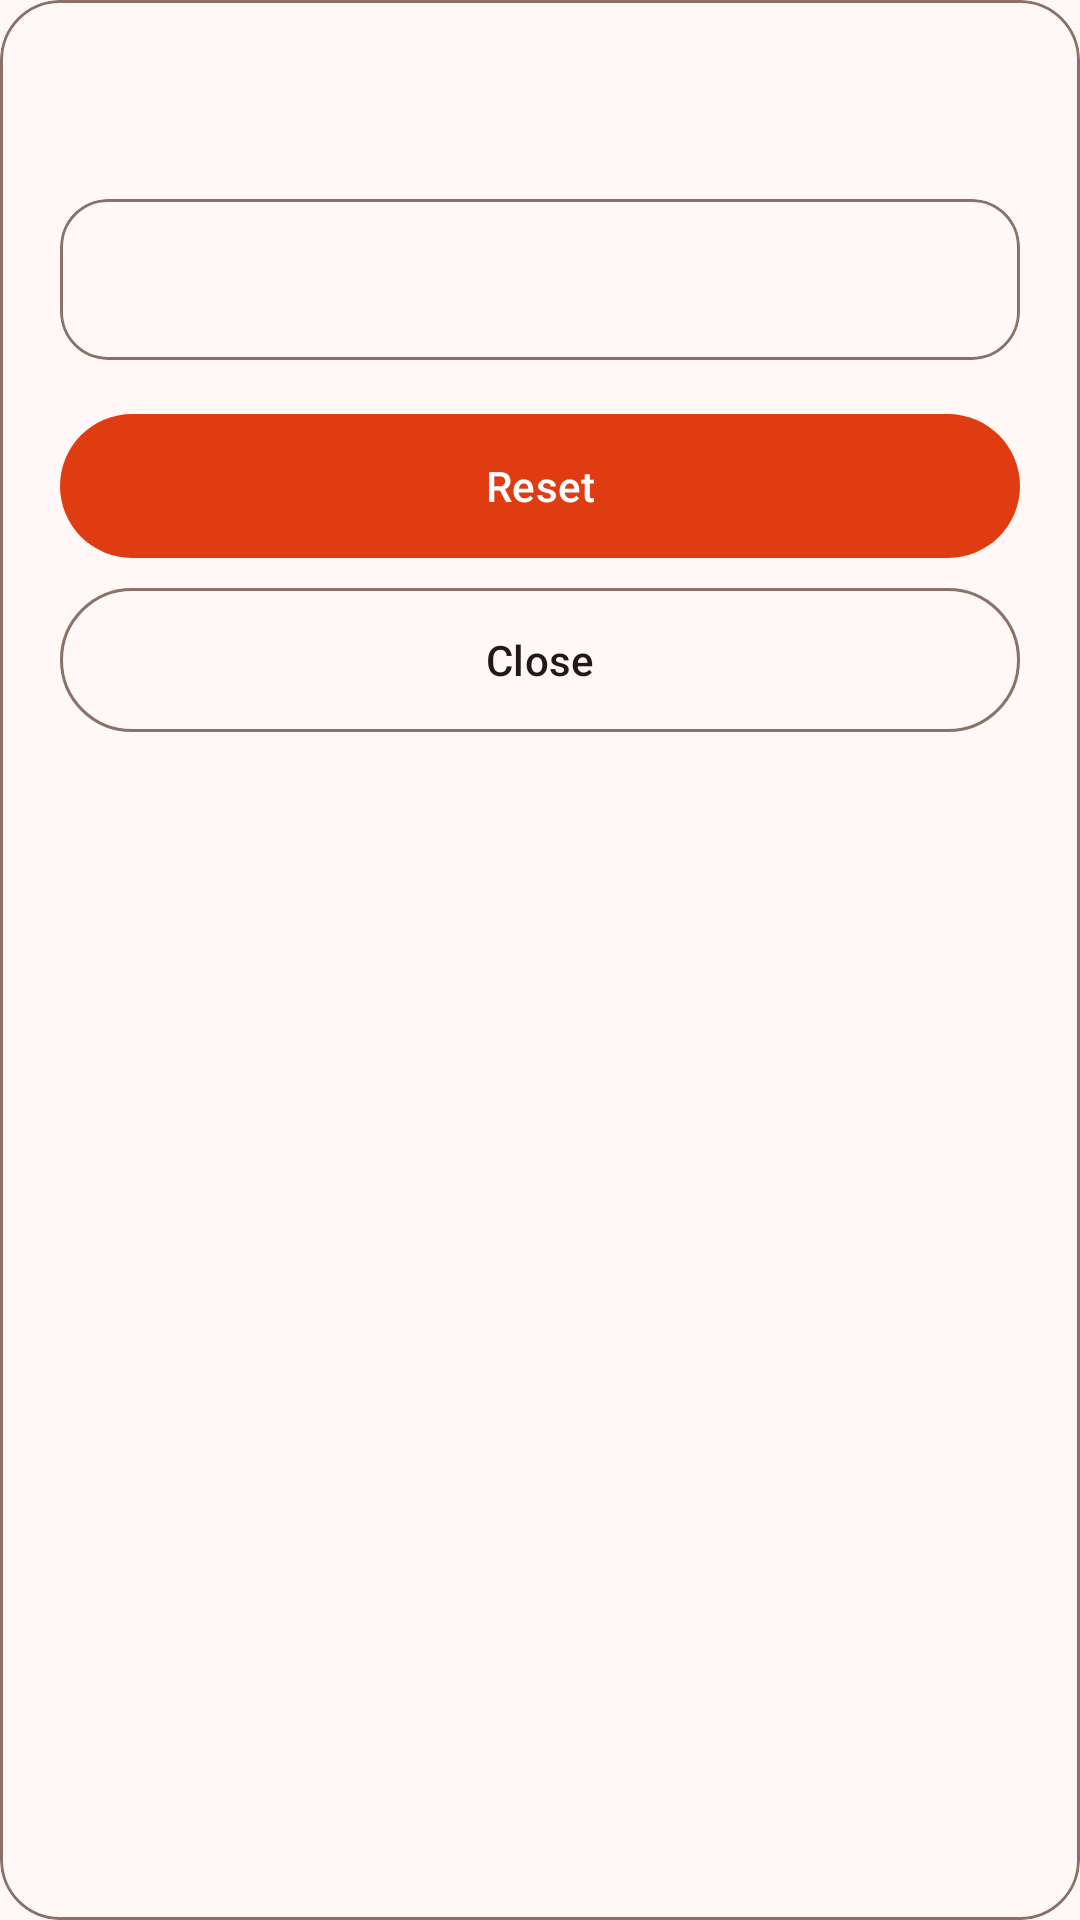

The Android layout XML behind this screen, and the referenced resources:
<!-- AndroidManifest.xml: application theme Theme.FreeAirRadio -->
<!-- res/layout/fragment_settings_reset_dialog.xml -->
<?xml version="1.0" encoding="utf-8"?>
<com.google.android.material.card.MaterialCardView xmlns:android="http://schemas.android.com/apk/res/android"
    xmlns:app="http://schemas.android.com/apk/res-auto"
    android:layout_width="match_parent"
    android:layout_height="wrap_content"
    app:cardBackgroundColor="?attr/colorSurface"
    app:cardCornerRadius="20dp"
    app:cardElevation="0dp"
    app:strokeColor="?attr/colorOutline"
    app:strokeWidth="1dp">

    <LinearLayout
        android:layout_width="match_parent"
        android:layout_height="wrap_content"
        android:orientation="vertical"
        android:padding="20dp">

        <TextView
            android:id="@+id/settings_reset_dialog_title"
            android:layout_width="match_parent"
            android:layout_height="wrap_content"
            android:layout_marginHorizontal="8dp"
            android:breakStrategy="balanced"
            android:gravity="center"
            android:textAlignment="center"
            android:textAppearance="?attr/textAppearanceHeadlineSmall"
            android:textStyle="bold" />

        <com.google.android.material.card.MaterialCardView
            android:layout_width="match_parent"
            android:layout_height="wrap_content"
            android:layout_marginTop="14dp"
            app:cardCornerRadius="16dp"
            app:cardElevation="0dp"
            app:strokeColor="?attr/colorOutline"
            app:strokeWidth="1dp">

            <TextView
                android:id="@+id/settings_reset_dialog_message"
                android:layout_width="match_parent"
                android:layout_height="wrap_content"
                android:gravity="start"
                android:padding="16dp"
                android:textAppearance="?attr/textAppearanceBodyLarge"
                android:textColor="?attr/colorOnSurface" />

        </com.google.android.material.card.MaterialCardView>

        <com.google.android.material.button.MaterialButton
            android:id="@+id/settings_reset_dialog_confirm_button"
            android:layout_width="match_parent"
            android:layout_height="wrap_content"
            android:layout_marginTop="18dp"
            android:insetBottom="0dp"
            android:insetLeft="0dp"
            android:insetRight="0dp"
            android:insetTop="0dp"
            android:text="@string/settings_reset_confirm"
            android:textColor="?attr/colorOnPrimary"
            app:backgroundTint="?attr/colorPrimary"
            app:cornerRadius="999dp"
            app:rippleColor="?attr/colorOnPrimary" />

        <com.google.android.material.button.MaterialButton
            android:id="@+id/settings_reset_dialog_close_button"
            android:layout_width="match_parent"
            android:layout_height="wrap_content"
            android:layout_marginTop="10dp"
            android:insetBottom="0dp"
            android:insetLeft="0dp"
            android:insetRight="0dp"
            android:insetTop="0dp"
            android:text="@string/station_details_close"
            android:textColor="?attr/colorOnSurface"
            app:backgroundTint="?attr/colorSurface"
            app:cornerRadius="999dp"
            app:rippleColor="?attr/colorPrimaryContainer"
            app:strokeColor="?attr/colorOutline"
            app:strokeWidth="1dp" />

    </LinearLayout>

</com.google.android.material.card.MaterialCardView>
<!-- resources referenced by this layout -->
<resources>
  <string name="settings_reset_confirm">Reset</string>
  <string name="station_details_close">Close</string>
  <style name="Theme.FreeAirRadio" parent="Base.Theme.FreeAirRadio" />
  <color name="theme_primary">#E03C11</color>
  <color name="theme_on_primary">#FFFFFF</color>
  <color name="theme_primary_container">#FFDCCF</color>
  <color name="theme_on_primary_container">#3A0C00</color>
  <color name="theme_secondary">#B63F16</color>
  <color name="theme_on_secondary">#FFFFFF</color>
  <color name="theme_secondary_container">#FFE0D6</color>
  <color name="theme_on_secondary_container">#3D1003</color>
  <color name="theme_tertiary">#9F4A2A</color>
  <color name="theme_on_tertiary">#FFFFFF</color>
  <color name="theme_tertiary_container">#FFDDD2</color>
  <color name="theme_on_tertiary_container">#381007</color>
  <color name="theme_error">#BA1A1A</color>
  <color name="theme_on_error">#FFFFFF</color>
  <color name="theme_error_container">#FFDAD6</color>
  <color name="theme_on_error_container">#410002</color>
  <color name="theme_background">#FFF8F6</color>
  <color name="theme_on_background">#231815</color>
  <color name="theme_surface">#FFF8F6</color>
  <color name="theme_on_surface">#231815</color>
  <color name="theme_surface_variant">#F5DFD8</color>
  <color name="theme_on_surface_variant">#5A423C</color>
  <color name="theme_outline">#8A7169</color>
  <color name="theme_outline_variant">#DDC3BA</color>
  <color name="theme_surface_dim">#E8D7D1</color>
  <color name="theme_surface_bright">#FFF8F6</color>
  <color name="theme_surface_container_lowest">#FFFFFF</color>
  <color name="theme_surface_container_low">#FFF1EC</color>
  <color name="theme_surface_container">#FCEAE4</color>
  <color name="theme_surface_container_high">#F7E4DE</color>
  <color name="theme_surface_container_highest">#F1DED7</color>
</resources>
